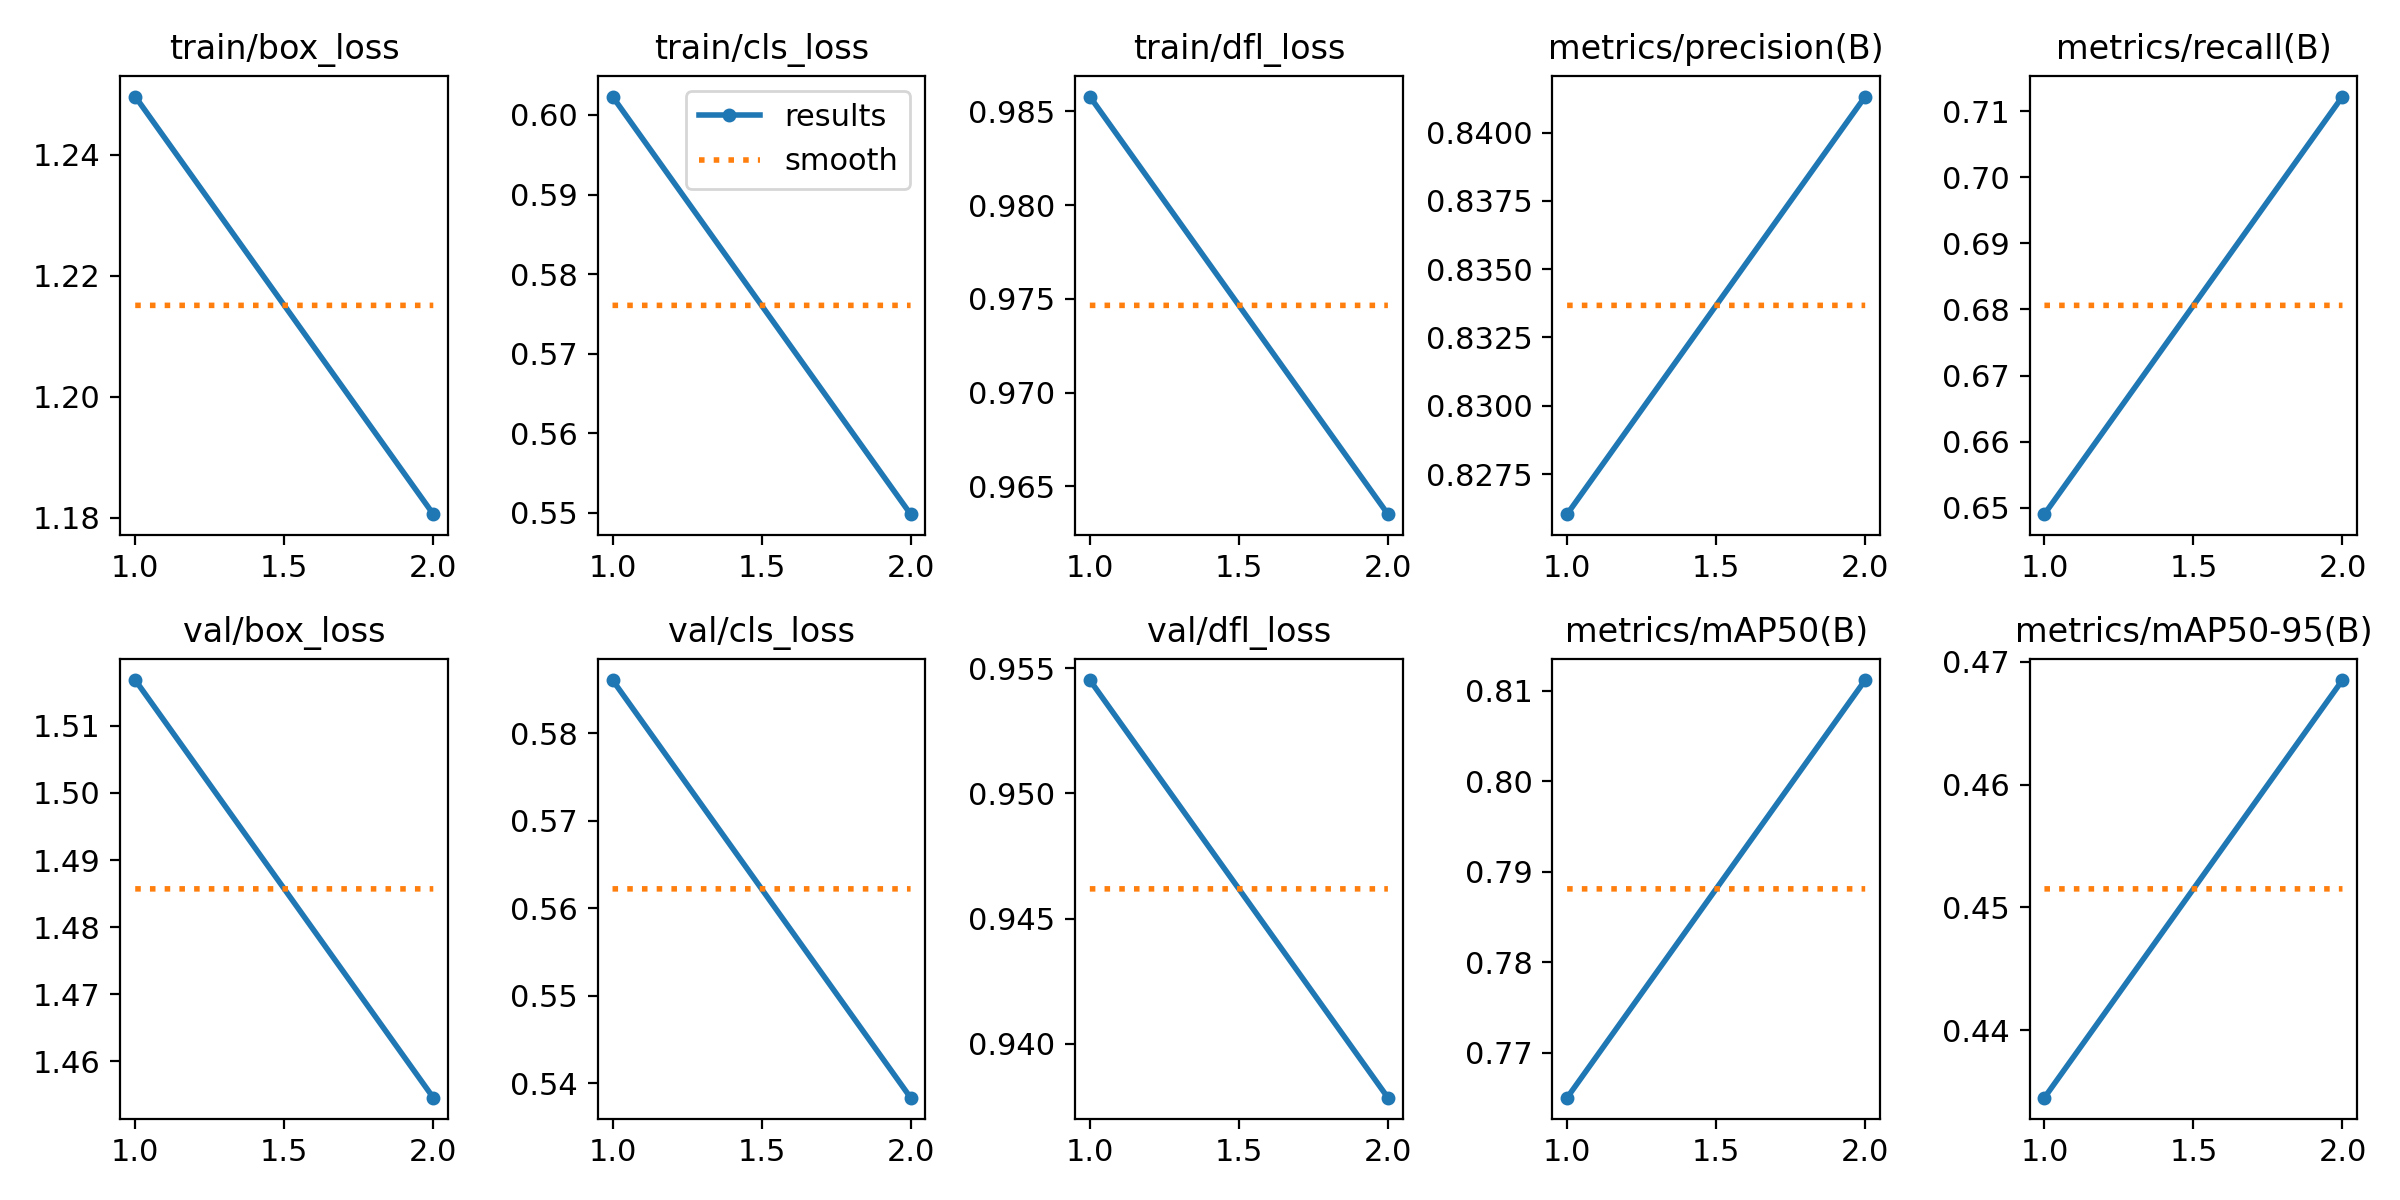

The table this chart was drawn from, first rows:
epoch, time, train/box_loss, train/cls_loss, train/dfl_loss, metrics/precision(B), metrics/recall(B), metrics/mAP50(B), metrics/mAP50-95(B), val/box_loss, val/cls_loss, val/dfl_loss, lr/pg0, lr/pg1, lr/pg2
1, 175.9, 1.25, 0.6023, 0.9858, 0.826, 0.649, 0.7651, 0.4345, 1.517, 0.5861, 0.9545, 0.0001664, 0.0001664, 0.06688
2, 335.3, 1.181, 0.5498, 0.9635, 0.8413, 0.7122, 0.8112, 0.4685, 1.455, 0.5384, 0.9378, 0.0001682, 0.0001682, 0.03355
